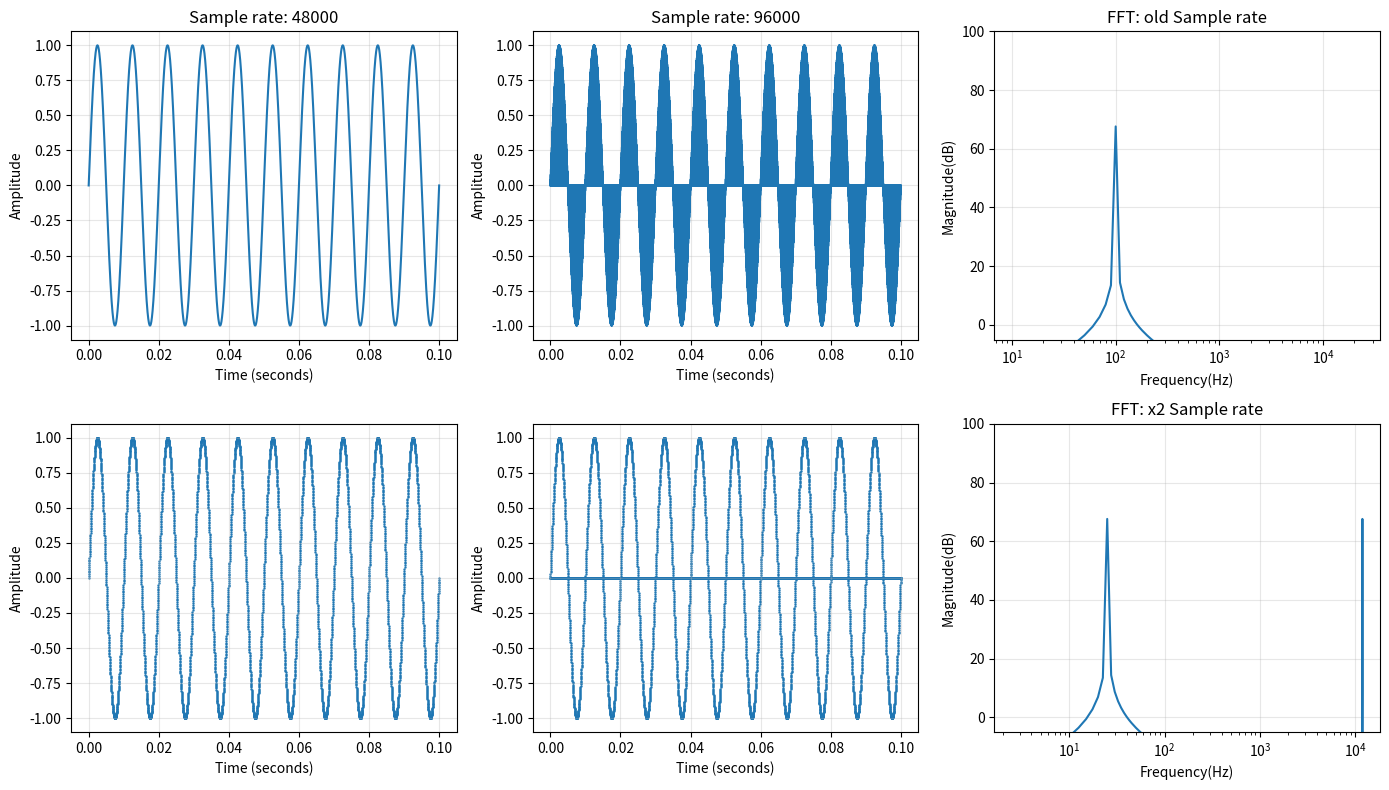

Reproduce this figure in Python.
import numpy as np
import matplotlib.pyplot as plt
from scipy import signal
from scipy.fft import fft, ifft


def upsampling_visualization():
    # 1) 간단한 신호 만들기
    fs = 48000
    duration = 0.1 #s
    freq = 100

    upsampling = 2

    t = np.linspace(0, duration, int(fs*duration)) #사실 여기서는 꼭 sample rate 만큼으로 1까지를 나눌 필요 없음
    t_up = np.linspace(0, duration, int(fs*duration*upsampling))
    x = np.sin(2*np.pi*freq*t)



    # 2) 새 배열 만들기 (zero insertion) 원래길이의 두배의!
    upsampled = np.zeros(len(t)*upsampling)

    # 그리고 그 upsampled 배열에 0, 2, 4, 6 번째에만 원래 값을 넣음
    upsampled[::upsampling] = x
        # print(upsampled) : 한칸 건너 뛰고 0 이 다 들어가 있음 


    # 3) FFT 보기
    X = np.fft.rfft(x)
        # 그럼 크기는 np.abs(X)
        # 주파수 축은 = np.fft.rfftfreq(...)
    fft_freq = np.fft.rfftfreq(len(x), d=1/fs)
        # 주파수 축 구할때는 len(x), d=1/fs - 샘플 간격
        # FFT 는 원래 0, 1, 2..번째 bin 을 구해줘야함 => 그래서 d = 1 /fs 넣는것
    magnitude_db = 20*np.log10(np.abs(X)+ 1e-12)

    # 4) upsampling 한 것의 FFT 
    X_up = np.fft.rfft(upsampled)
    fft_freq_up = np.fft.rfftfreq(len(upsampled), d=1/fs*upsampling)
    magnitude_db_up = 20*np.log10(np.abs(X_up) + 1e-12)




    fig, axes = plt.subplots(2, 3, figsize=(14, 8))


    # plot1: 원래 sample rate 신호 (plot)
    ax = axes[0, 0]
    ax.plot(t, x, linewidth=1.5) #여기는 이제 ax. __ 이렇게 함수 넣어야 함
    ax.set_title(f'Sample rate: {fs}')
    ax.set_ylabel('Amplitude')
    ax.set_xlabel('Time (seconds)')
    ax.grid(True, alpha=0.3)


    # plot2: 원래 sample rate 신호 (stem) 
    # -> 근데 스템으로 찍으니까 뭔가 이상함. 걍 점을 찍어야 할것 같은데 점 어케 찍지?
    ax = axes[1, 0]
    ax.scatter(t, x, s=0.5)
        # 점으로 찍는법. 점 크기 작게 하려면 s = 15 이렇게 크기 지정하기
    ax.set_ylabel('Amplitude')
    ax.set_xlabel('Time (seconds)')
    ax.grid(True, alpha=0.3)

    # plot3: upsampling 한 신호
    ax = axes[0, 1]
    ax.plot(t_up, upsampled, linewidth=1.5)
        # x, y 가 같은 첫번째 dimension 을 가지고 있어야 그 (x, y) 딱 그 지점에 좌표를 찍는데
        # 지금은 x 보다 y 가 1/2 임. y 가 업샘플링한 배열이니까
        # 그렇다고! 여기에 t*2를 하면 그냥 [0, 1, 2] 배열이 -> [0, 2, 4] 가 되는것
        # 그게 아니고, 이제 시간이 촘촘해져야 함 
        # [0.00, 0.01, 0.02, 0.03] 이게 -> [0.000, 0.005, 0.010, 0.015] 이렇게!
        # 그래서 t_up 을 새로 만들어야 함 (시간간격을 좀 더 촘촘하게 만든!)
    ax.set_title(f'Sample rate: {fs*2}')
    ax.set_ylabel('Amplitude')
    ax.set_xlabel('Time (seconds)')
    ax.grid(True, alpha=0.3)

    # plot4: upsampling 한 신호 scatter
    ax = axes[1, 1]
    ax.scatter(t_up, upsampled, s=0.5)
    ax.set_ylabel('Amplitude')
    ax.set_xlabel('Time (seconds)')
    ax.grid(True, alpha=0.3)

    #plot 5: fft 한 그래프
    ax = axes[0, 2]
    ax.plot(fft_freq, magnitude_db)
        # 0Hz 는 정의 되지 않음 (log(0))

    ax.set_xscale('log')
    # ax.set_xlim(0, fs)
        # 근데 set_xscale 을 log 로 셋팅해두면, xlim 은 무시되는듯
    ax.set_ylim(-5, 100)
    ax.set_xlabel('Frequency(Hz)')
    ax.set_ylabel('Magnitude(dB)')
    ax.set_title('FFT: old Sample rate')
    ax.grid(True, alpha=0.3)

    #plot 6: upsampled 신호를 fft 한 그래프
    ax = axes[1, 2]
    ax.plot(fft_freq_up, magnitude_db_up)
    ax.set_xscale('log')
    # ax.set_xlim(0, fs)
    ax.set_ylim(-5, 100)
    ax.set_xlabel('Frequency(Hz)')
    ax.set_ylabel('Magnitude(dB)')
    ax.set_title(f'FFT: x{upsampling} Sample rate')
    ax.grid(True, alpha=0.3)

    plt.tight_layout()
    plt.show()


upsampling_visualization()


def upsampling_applying_antialiasing_filter():
    # 1) 간단한 신호 만들기
    fs = 48000
    freq = 100

    upsampling = 2

    t = np.linspace(0, 0.1, 1000) #사실 여기서는 꼭 sample rate 만큼으로 1까지를 나눌 필요 없음
    t_up = np.linspace(0, 0.1, 1000*upsampling)
    x = np.sin(2*np.pi*freq*t)



    # 2) 새 배열 만들기 (zero insertion) 원래길이의 두배의!
    upsampled = np.zeros(len(t)*upsampling)

    # 그리고 그 upsampled 배열에 0, 2, 4, 6 번째에만 원래 값을 넣음
    upsampled[::upsampling] = x
        # print(upsampled) : 한칸 건너 뛰고 0 이 다 들어가 있음 


    # 3) FFT 보기
    X = np.fft.rfft(x)
        # 그럼 크기는 np.abs(X)
        # 주파수 축은 = np.fft.rfftfreq(...)
    fft_freq = np.fft.rfftfreq(len(x), d=1/fs)
        # 주파수 축 구할때는 len(x), d=1/fs - 샘플 간격
        # FFT 는 원래 0, 1, 2..번째 bin 을 구해줘야함 => 그래서 d = 1 /fs 넣는것
    magnitude_db = 20*np.log10(np.abs(X)+ 1e-12)


    # 4) upsampling 한 것의 FFT 
    X_up = np.fft.rfft(upsampled)
    fft_freq_up = np.fft.rfftfreq(len(upsampled), d=1/fs*upsampling)
    magnitude_db_up = 20*np.log10(np.abs(X_up) + 1e-12)

    # 5) FIR 필터 만들어보기 

    h = signal.firwin(101, fs/2)
    
